The GitHub repository nazarlielmaddin/vehicle-recognizer contains a labelled image folder "makes" with 34 categories: BAIC, BMW, BYD, Bentley, Changan, Chery, Chevrolet, DFSK, Ford, GAC, Geely, GWM, HOWO, Haval, Honda, Hyundai, Infiniti, Jeep, Kia, Lada, Land Rover, Lexus, Li Auto, Lynk, Lynk and Co, Mazda, Mercedes-Benz, Mitsubishi, Nissan, Porsche, Soueast, Toyota, Volkswagen, Zeekr. Examples follow, each with its label.

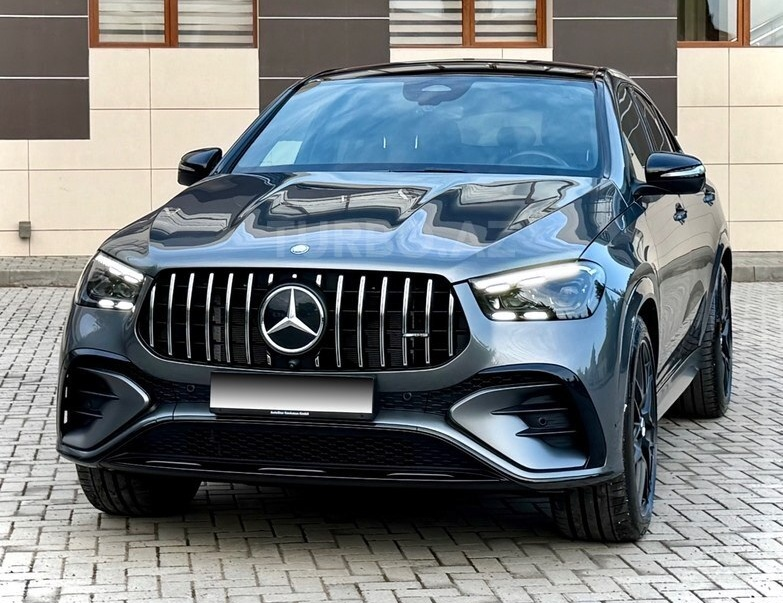
Label: Mercedes-Benz

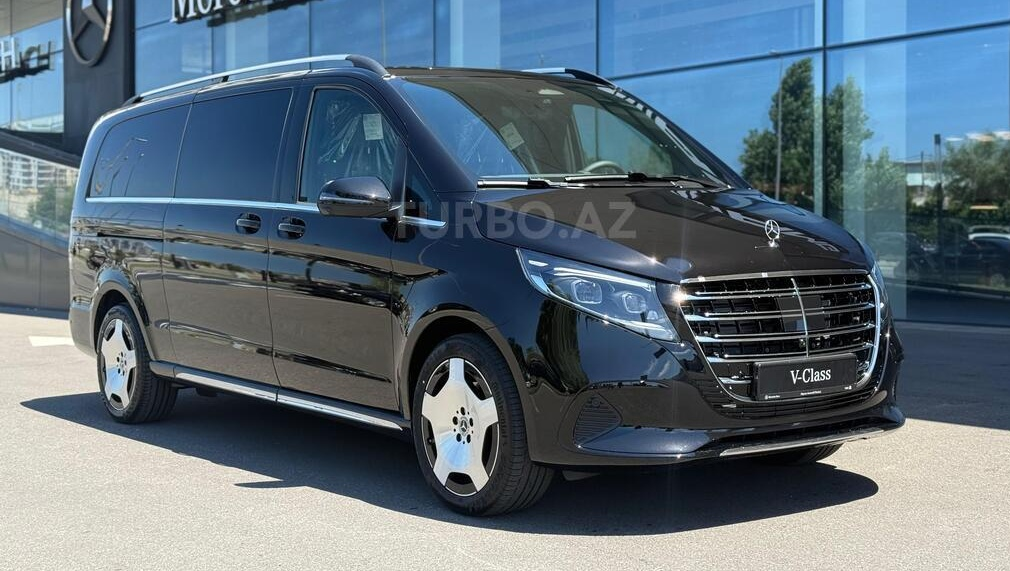
Label: Mercedes-Benz

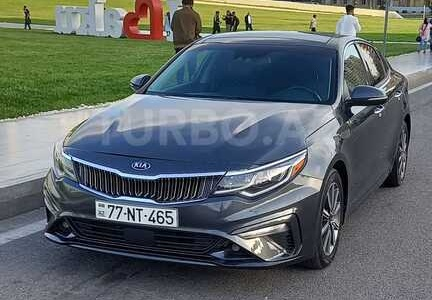
Label: Kia

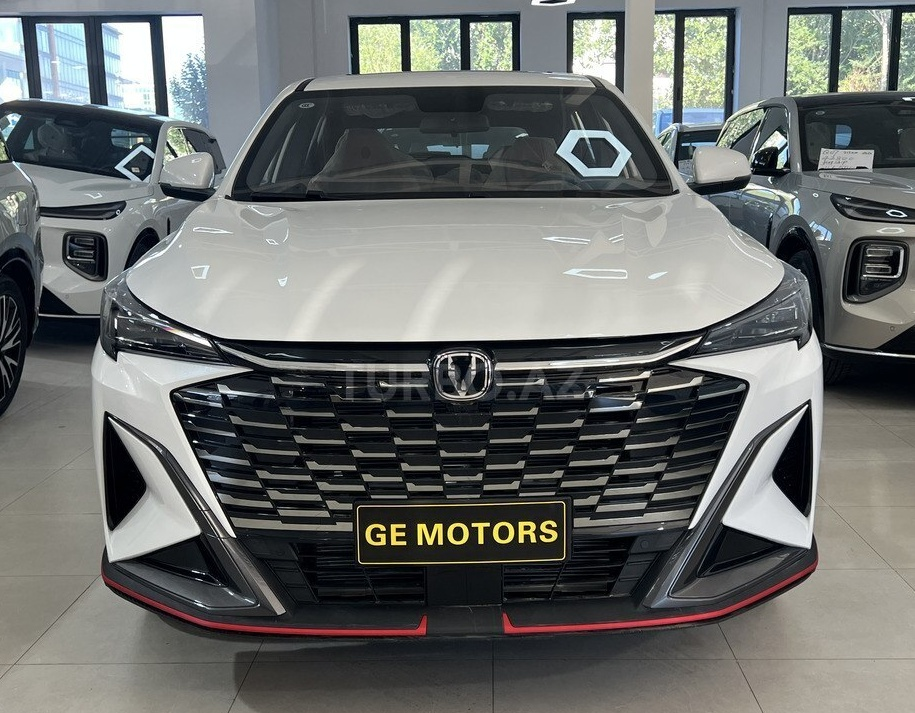
Label: Changan

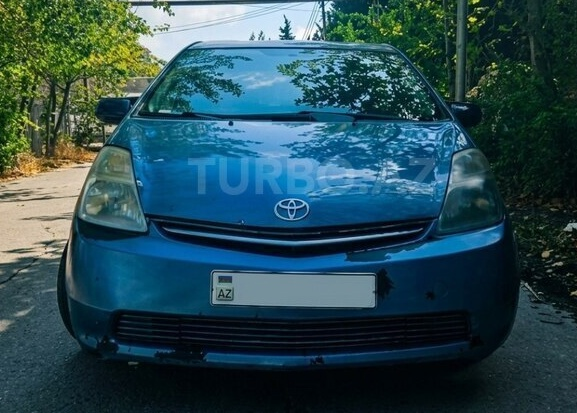
Label: Toyota

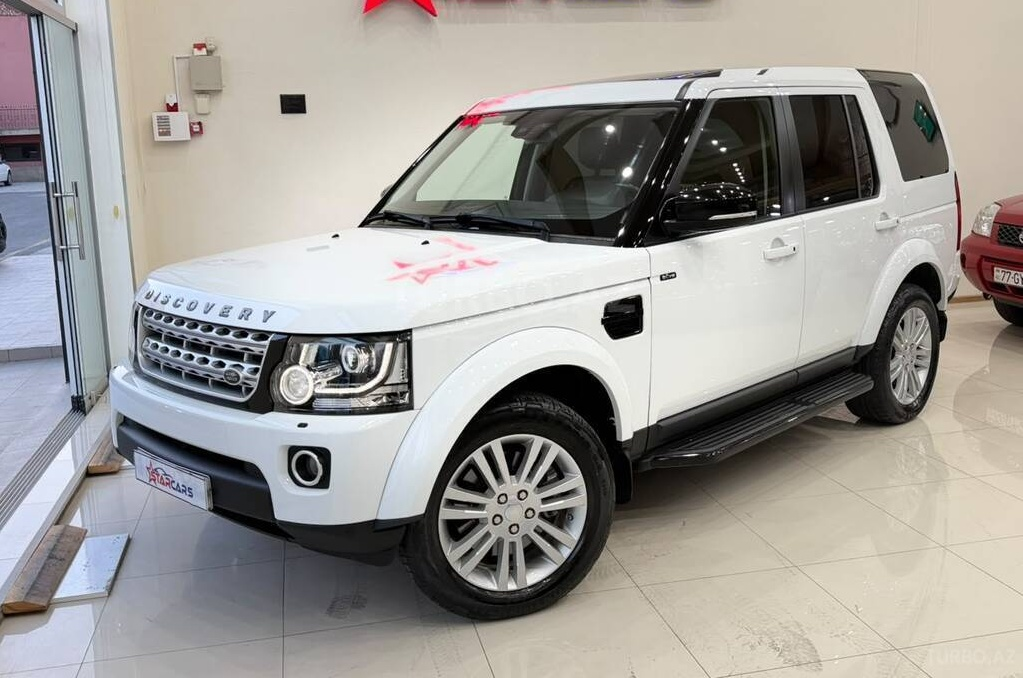
Label: Land Rover
